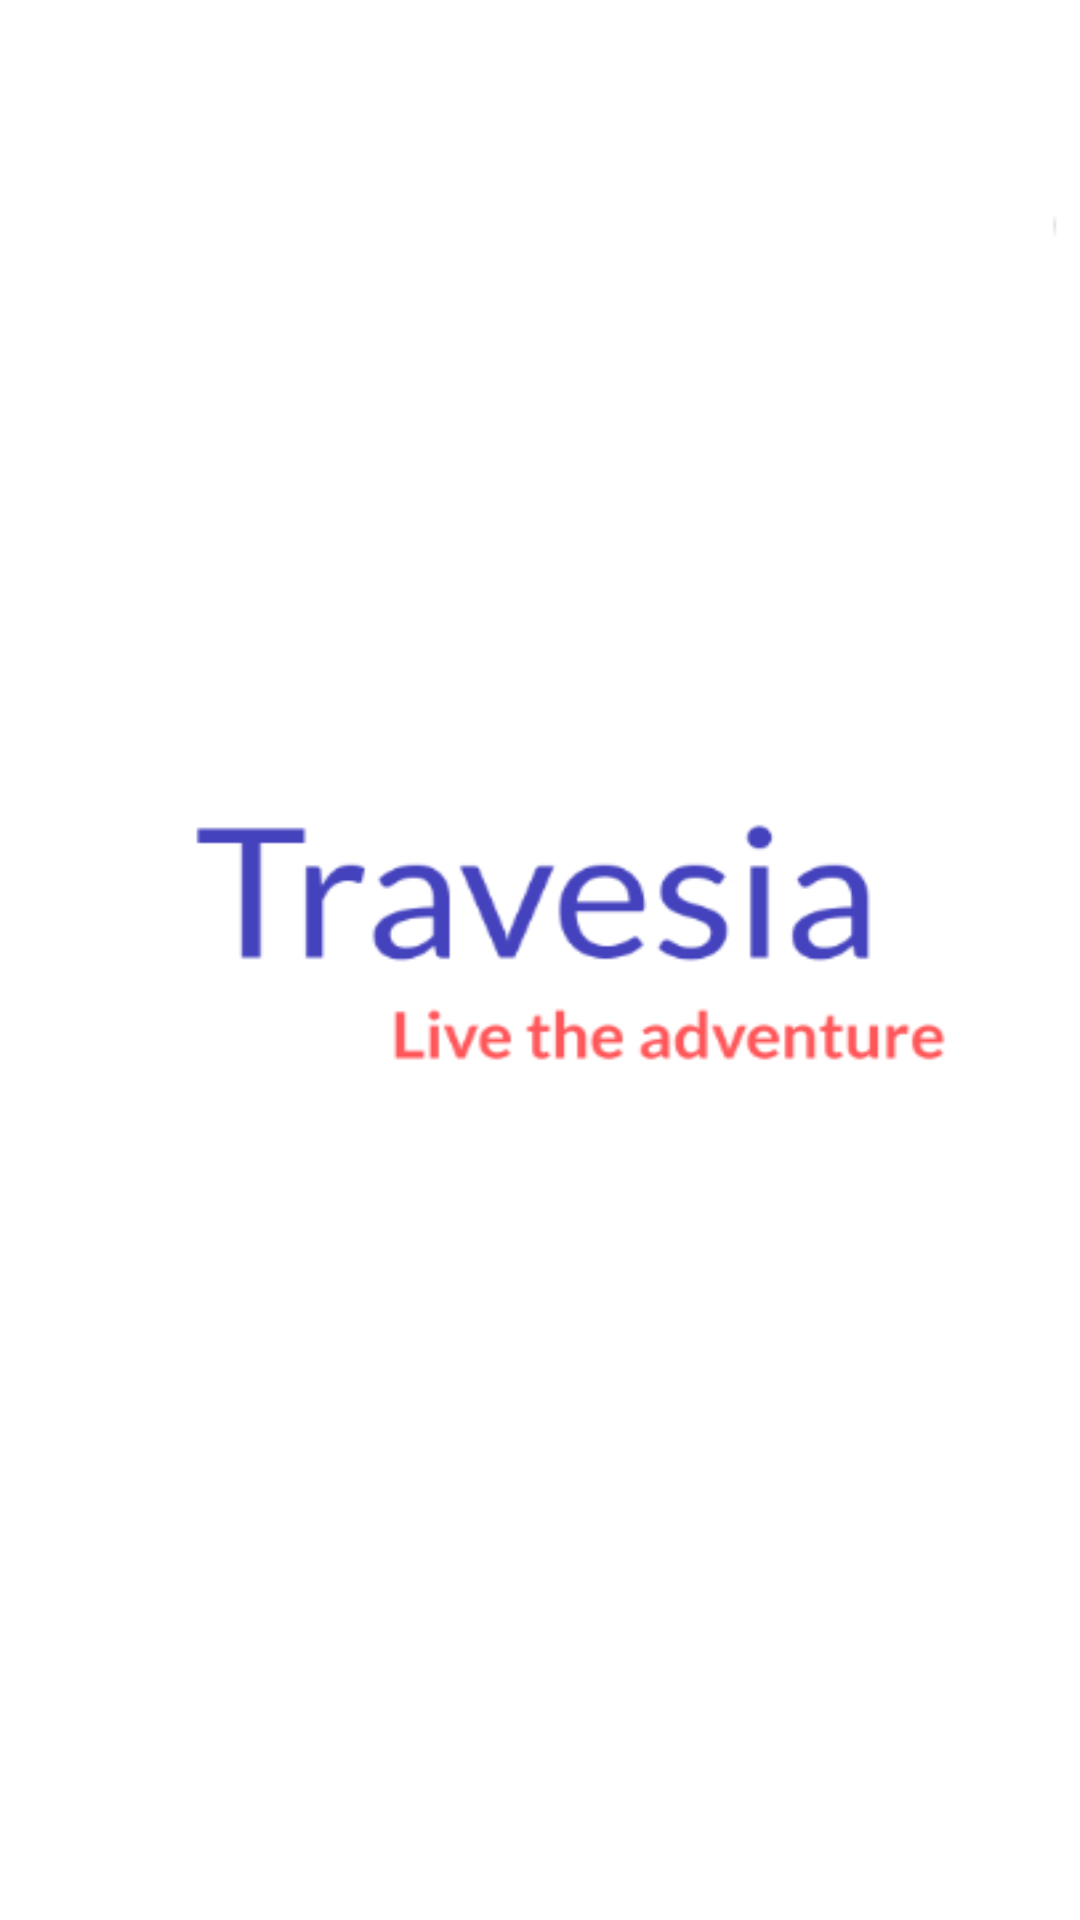

This screen was rendered from an Android layout file. Write that file and the resources it references.
<!-- AndroidManifest.xml: application theme AppTheme -->
<!-- res/layout/activity_splash.xml -->
<?xml version="1.0" encoding="utf-8"?>
<FrameLayout xmlns:android="http://schemas.android.com/apk/res/android"
xmlns:app="http://schemas.android.com/apk/res-auto"
xmlns:tools="http://schemas.android.com/tools"
android:layout_width="match_parent"
android:layout_height="match_parent"
android:background="@color/colorPrimaryDark"
tools:context=".ui.activities.SplashActivity">

<ImageView
    android:id="@+id/splashImage"
    android:layout_width="match_parent"
    android:layout_height="match_parent"
    android:scaleType="fitXY"
    app:srcCompat="@drawable/travesia_splash"
    android:onClick="imageClick"/>
</FrameLayout>
<!-- resources referenced by this layout -->
<resources>
  <!-- drawable travesia_splash: png bitmap (drawable, 12440 bytes) -->
  <style name="AppTheme" parent="Theme.AppCompat.Light.DarkActionBar">
          
          <item name="colorPrimary">@color/colorPrimary</item>
          <item name="colorPrimaryDark">@color/colorPrimaryDark</item>
          <item name="colorAccent">@color/colorAccent</item>
      </style>
  <!-- not gathered from this repository: default colours our renderer supplied (Android Studio template values) -->
  <color name="colorPrimary">#FF6200EE</color>
  <color name="colorPrimaryDark">#FF3700B3</color>
  <color name="colorAccent">#FF03DAC5</color>
</resources>
